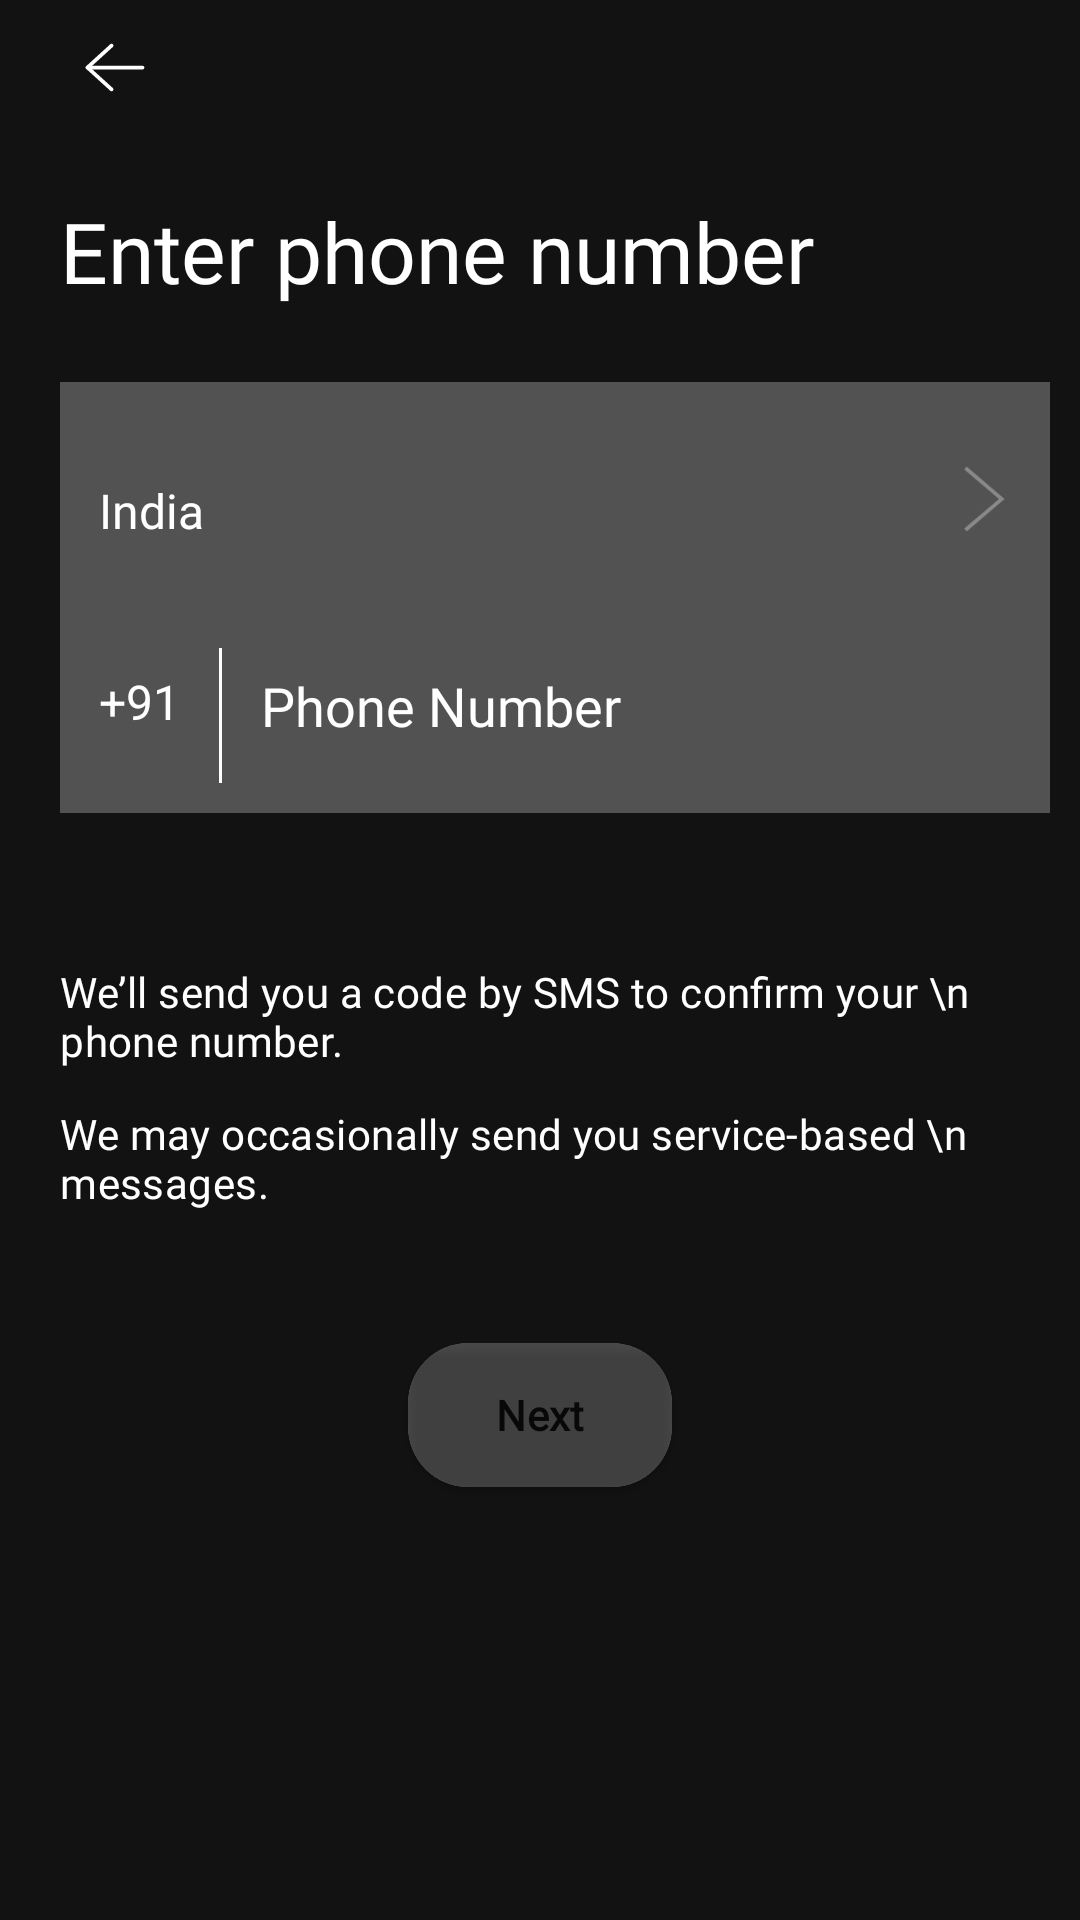

The Android layout XML behind this screen, and the referenced resources:
<!-- AndroidManifest.xml: application theme Theme.Sarang -->
<!-- res/layout/fragment_sign_up_phone_number.xml -->
<?xml version="1.0" encoding="utf-8"?>
<RelativeLayout xmlns:android="http://schemas.android.com/apk/res/android"
    xmlns:app="http://schemas.android.com/apk/res-auto"
    xmlns:tools="http://schemas.android.com/tools"
    android:layout_width="match_parent"
    android:layout_height="match_parent"
    android:background="@color/app_background"
    android:paddingLeft="20dp"
    android:paddingTop="10dp"
    android:paddingRight="10dp"
    tools:context=".view.fragment.SignUpPhoneNumber">

    <com.google.android.material.imageview.ShapeableImageView
        android:id="@+id/ivBackSignUpPhone"
        android:layout_width="35dp"
        android:layout_height="25dp"
        android:src="@drawable/ic_back" />

    <TextView
        android:id="@+id/tvEnterPhoneNumber"
        android:layout_width="match_parent"
        android:layout_height="wrap_content"
        android:layout_below="@+id/ivBackSignUpPhone"
        android:layout_marginTop="30dp"
        android:fontFamily="@font/gotham_bold"
        android:text="Enter phone number"
        android:textColor="@color/white"
        android:textSize="28sp"
        android:textStyle="normal" />

    <RelativeLayout
        android:id="@+id/rlPhoneNoSignUp"
        android:layout_width="match_parent"
        android:layout_height="wrap_content"
        android:layout_below="@id/tvEnterPhoneNumber"
        android:layout_marginTop="25dp"
        android:background="@color/phone_no_background">

        <RelativeLayout
            android:id="@+id/rlIndiaPhoneSignUP"
            android:layout_width="match_parent"
            android:layout_height="wrap_content"
            android:background="@color/phone_no_background"
            android:paddingTop="15dp"
            android:paddingBottom="10dp">

            <TextView
                android:layout_width="wrap_content"
                android:layout_height="wrap_content"
                android:layout_marginLeft="13dp"
                android:layout_marginTop="17dp"
                android:layout_marginBottom="15dp"
                android:fontFamily="@font/gotham_medium"
                android:text="India"
                android:textColor="@color/white"
                android:textSize="16sp"
                android:textStyle="normal" />

            <com.google.android.material.imageview.ShapeableImageView
                android:layout_width="24dp"
                android:layout_height="24dp"
                android:layout_alignParentEnd="true"
                android:layout_marginTop="12dp"
                android:layout_marginRight="10dp"
                android:layout_marginBottom="10dp"
                android:src="@drawable/ic_right_arrow" />
        </RelativeLayout>

        <RelativeLayout
            android:layout_width="match_parent"
            android:layout_height="wrap_content"
            android:layout_below="@+id/rlIndiaPhoneSignUP"
            android:background="@color/phone_no_background">

            <TextView
                android:id="@+id/tvCountryCodeSignUp"
                android:layout_width="wrap_content"
                android:layout_height="wrap_content"
                android:layout_marginLeft="13dp"
                android:layout_marginTop="17dp"
                android:layout_marginBottom="15dp"
                android:text="+91"
                android:textColor="@color/white"
                android:textSize="16sp" />

            <View
                android:id="@+id/vLine"
                android:layout_width="1dp"
                android:layout_height="45dp"
                android:layout_marginLeft="13dp"
                android:layout_marginTop="10dp"
                android:layout_marginBottom="10dp"
                android:layout_toRightOf="@+id/tvCountryCodeSignUp"
                android:background="@color/white" />

            <EditText
                android:id="@+id/etNumberSignUp"
                android:layout_width="match_parent"
                android:layout_height="wrap_content"
                android:layout_marginLeft="13dp"
                android:layout_marginTop="17dp"
                android:layout_marginBottom="15dp"
                android:layout_toRightOf="@+id/vLine"
                android:background="@color/phone_no_background"
                android:fontFamily="@font/gotham_light"
                android:hint="Phone Number"
                android:inputType="number"
                android:textColorHint="@color/white" />

        </RelativeLayout>
    </RelativeLayout>

    <TextView
        android:id="@+id/tvsmscodeText"
        android:layout_width="match_parent"
        android:layout_height="wrap_content"
        android:layout_below="@+id/rlPhoneNoSignUp"
        android:layout_marginTop="50dp"
        android:fontFamily="@font/gotham_medium"
        android:letterSpacing="0.01"
        android:text="We’ll send you a code by SMS to confirm your \n phone number."
        android:textColor="@color/white"
        android:textSize="14sp" />

    <TextView
        android:id="@+id/tvServiceTextSignUp"
        android:layout_width="match_parent"
        android:layout_height="wrap_content"
        android:layout_below="@+id/tvsmscodeText"
        android:layout_marginTop="12dp"
        android:fontFamily="@font/gotham_medium"
        android:letterSpacing="0.01"
        android:text="We may occasionally send you service-based \n messages."
        android:textColor="@color/white"
        android:textSize="14sp" />

    <androidx.cardview.widget.CardView
        android:layout_width="wrap_content"
        android:layout_height="wrap_content"
        android:layout_below="@+id/tvServiceTextSignUp"
        android:layout_centerHorizontal="true"
        android:layout_marginTop="44dp"
        app:cardCornerRadius="20dp">

        <Button
            android:id="@+id/btnNextSignUp"
            android:layout_width="wrap_content"
            android:layout_height="wrap_content"
            android:background="#C4141414"
            android:fontFamily="@font/gotham_light"
            android:letterSpacing="0.01"
            android:padding="12dp"
            android:text="Next"
            android:textAllCaps="false"
            android:textSize="14sp"
            android:textStyle="bold" />

    </androidx.cardview.widget.CardView>

</RelativeLayout>
<!-- resources referenced by this layout -->
<resources>
  <color name="app_background">#121212</color>
  <color name="phone_no_background">#535252</color>
  <color name="white">#FFFFFF</color>
  <!-- drawable ic_back (drawable) -->
  <vector xmlns:android="http://schemas.android.com/apk/res/android"
      android:width="20dp"
      android:height="20dp"
      android:viewportWidth="20"
      android:viewportHeight="20">
      <path
          android:fillColor="#00000000"
          android:pathData="M9.7497,4.1666L3.333,10L9.7497,15.8333"
          android:strokeWidth="1"
          android:strokeColor="#ffffff"
          android:strokeLineCap="round"
          android:strokeLineJoin="round" />
      <path
          android:fillColor="#00000000"
          android:pathData="M3.333,10H17.9998"
          android:strokeWidth="1"
          android:strokeColor="#ffffff"
          android:strokeLineCap="round"
          android:strokeLineJoin="round" />
  </vector>
  <!-- drawable ic_right_arrow (drawable) -->
  <vector xmlns:android="http://schemas.android.com/apk/res/android"
      android:width="11dp"
      android:height="19dp"
      android:viewportWidth="11"
      android:viewportHeight="19">
    <path
        android:pathData="M0.9137,0.9549L10.9191,9.5L0.9137,18.0451L0.2862,17.315L9.4474,9.5L0.2862,1.685L0.9137,0.9549Z"
        android:fillColor="#898989"/>
  </vector>
  <style name="Theme.Sarang" parent="Theme.AppCompat.Light.NoActionBar">
          
          <item name="colorPrimary">@color/black</item>
          <item name="colorPrimaryVariant">@color/black</item>
          <item name="colorOnPrimary">@color/white</item>
          
          <item name="colorSecondary">@color/teal_200</item>
          <item name="colorSecondaryVariant">@color/teal_700</item>
          <item name="colorOnSecondary">@color/black</item>
          
          <item name="android:statusBarColor" tools:targetApi="l">?attr/colorPrimaryVariant</item>
          
      </style>
  <color name="black">#000000</color>
  <color name="teal_200">#FF03DAC5</color>
  <color name="teal_700">#FF018786</color>
</resources>
